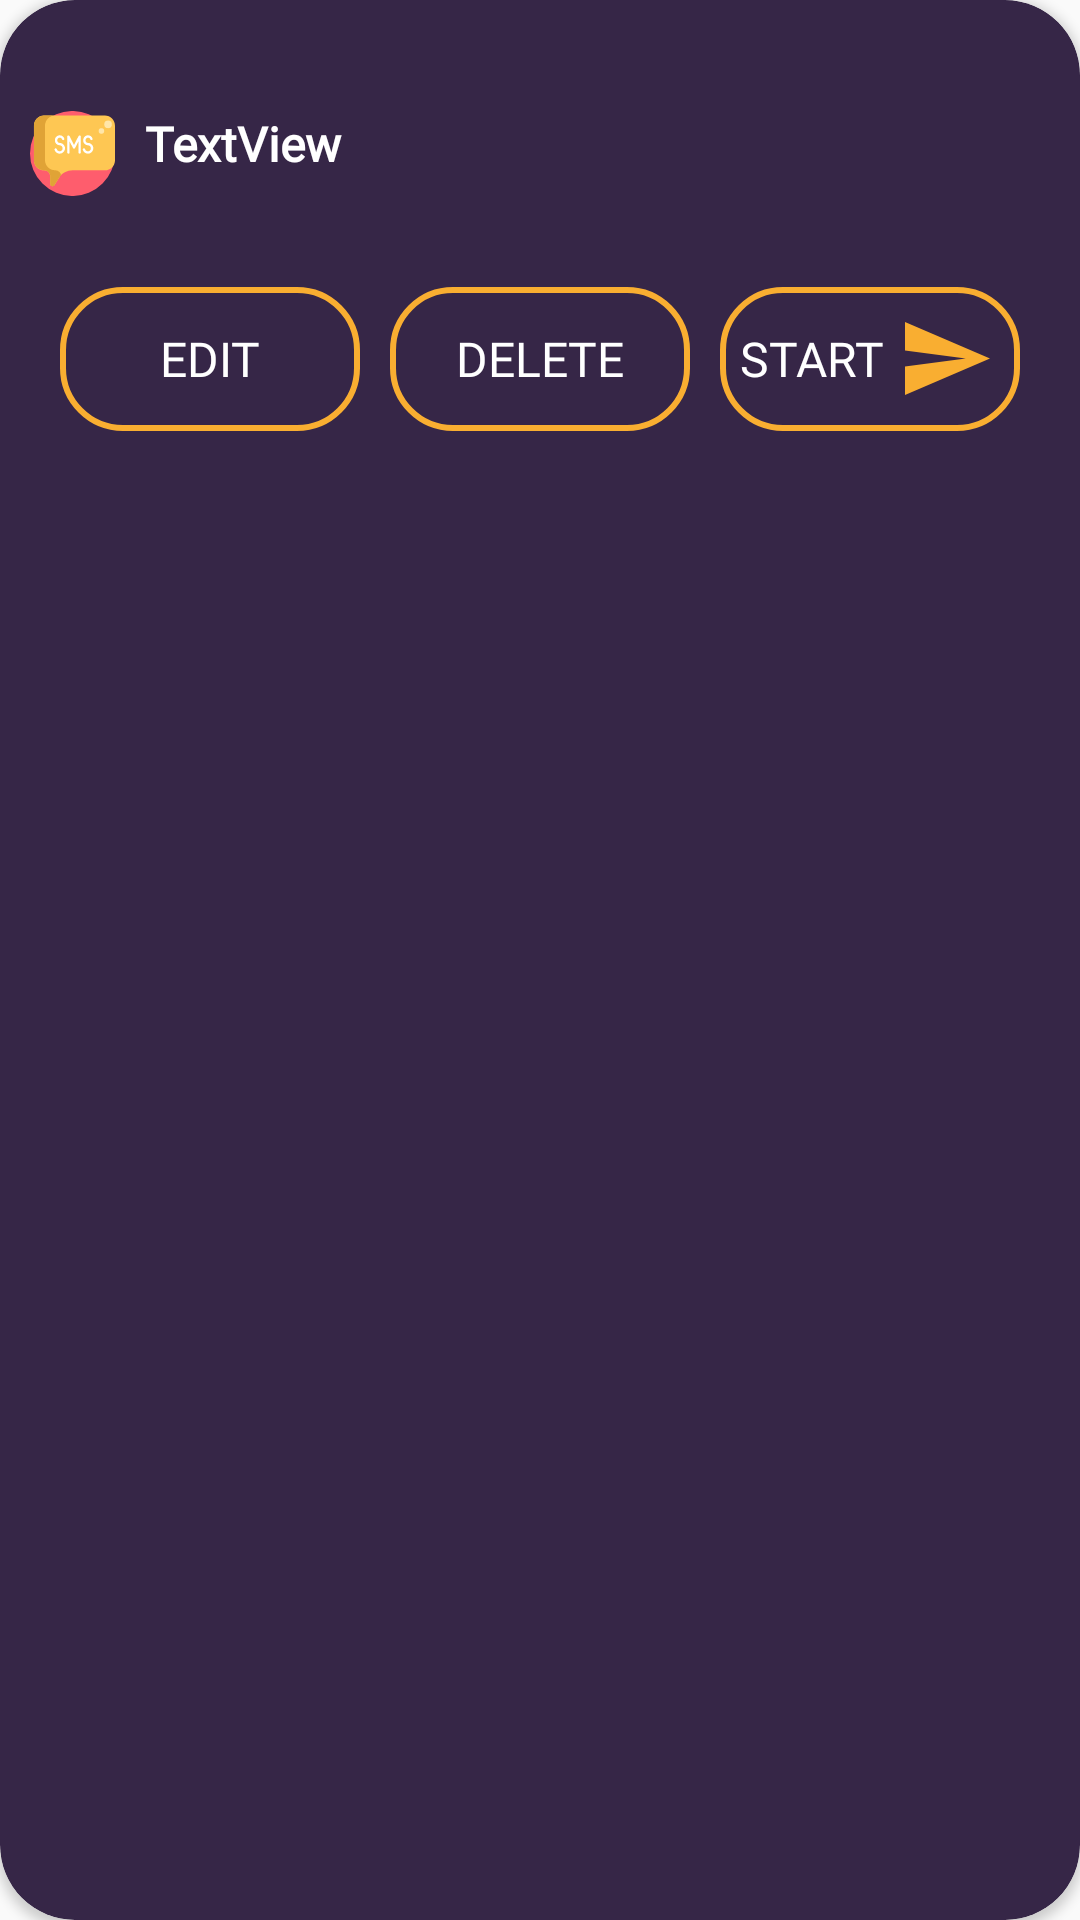

Produce the Android XML layout that renders to this screen, including the resource entries it uses.
<!-- AndroidManifest.xml: application theme AppTheme -->
<!-- res/layout/cardview_pending.xml -->
<?xml version="1.0" encoding="utf-8"?>
<androidx.cardview.widget.CardView xmlns:android="http://schemas.android.com/apk/res/android"
    xmlns:app="http://schemas.android.com/apk/res-auto"
    xmlns:tools="http://schemas.android.com/tools"
    android:layout_width="match_parent"
    android:layout_height="wrap_content"
    android:layout_margin="10dp"
    android:backgroundTint="@color/cardView_color"
    app:cardCornerRadius="25dp">


    <androidx.constraintlayout.widget.ConstraintLayout
        android:layout_width="match_parent"
        android:layout_height="wrap_content">

        <TextView
            android:id="@+id/txtTime_CardView_pending"
            android:layout_width="wrap_content"
            android:layout_height="wrap_content"
            android:layout_marginStart="10dp"
            android:layout_marginTop="10dp"
            android:fontFamily="@font/trashhandfont"
            android:textColor="@color/colorAccent"
            app:layout_constraintStart_toStartOf="parent"
            app:layout_constraintTop_toTopOf="parent"
            tools:text="time" />

        <TextView
            android:id="@+id/txtData_CardView_pending"
            android:layout_width="wrap_content"
            android:layout_height="wrap_content"
            android:layout_marginStart="10dp"
            android:fontFamily="@font/trashhandfont"
            android:textColor="@color/colorAccent"
            app:layout_constraintBottom_toBottomOf="@+id/txtTime_CardView_pending"
            app:layout_constraintStart_toEndOf="@+id/txtTime_CardView_pending"
            app:layout_constraintTop_toTopOf="@+id/txtTime_CardView_pending"
            tools:text="@string/date" />

        <ImageView
            android:id="@+id/imageSender"
            android:layout_width="wrap_content"
            android:layout_height="wrap_content"
            android:layout_marginTop="8dp"
            app:layout_constraintStart_toStartOf="@+id/txtTime_CardView_pending"
            app:layout_constraintTop_toBottomOf="@+id/txtTime_CardView_pending"
            app:srcCompat="@drawable/ic_sms" />

        <TextView
            android:id="@+id/txtMessage_CardView_pending"
            android:layout_width="0dp"
            android:layout_height="wrap_content"
            android:layout_marginStart="10dp"
            android:layout_marginTop="8dp"
            android:layout_marginEnd="20dp"
            android:fontFamily="@font/trashhandfont"
            android:textColor="@color/textcolor"
            app:layout_constraintEnd_toEndOf="parent"
            app:layout_constraintStart_toEndOf="@+id/imageSender"
            app:layout_constraintTop_toBottomOf="@+id/txtContacts_CardView_pending"
            tools:text="message" />

        <TextView
            android:id="@+id/txtContacts_CardView_pending"
            android:layout_width="0dp"
            android:layout_height="wrap_content"
            android:layout_marginEnd="20dp"
            android:fontFamily="@font/trashhandfont"
            android:text="TextView"
            android:textColor="@color/textcolor"
            android:textSize="16sp"
            android:textStyle="bold"
            app:layout_constraintEnd_toEndOf="parent"
            app:layout_constraintStart_toStartOf="@+id/txtMessage_CardView_pending"
            app:layout_constraintTop_toTopOf="@+id/imageSender" />

        <LinearLayout
            android:layout_width="0dp"
            android:layout_height="wrap_content"
            android:layout_marginStart="20dp"
            android:layout_marginTop="10dp"
            android:layout_marginEnd="20dp"
            android:layout_marginBottom="10dp"
            android:orientation="horizontal"
            app:layout_constraintBottom_toBottomOf="parent"
            app:layout_constraintEnd_toEndOf="parent"
            app:layout_constraintStart_toStartOf="parent"
            app:layout_constraintTop_toBottomOf="@+id/txtMessage_CardView_pending"
            app:layout_constraintVertical_bias="0.0">

            <Button
                android:id="@+id/btnedit_CardView_pending"
                android:layout_width="wrap_content"
                android:layout_height="wrap_content"
                android:layout_weight="1"
                android:background="@drawable/btn_start"
                android:fontFamily="@font/trashhandfont"
                android:text="@string/edit"
                android:textColor="@color/textcolor"
                android:textColorHint="@color/ripple"
                android:textSize="16sp" />

            <Button
                android:id="@+id/btnDelete_CardView_pending"
                android:layout_width="wrap_content"
                android:layout_height="wrap_content"
                android:layout_marginStart="10dp"
                android:layout_marginLeft="10dp"
                android:layout_marginEnd="10dp"
                android:layout_marginRight="10dp"
                android:layout_weight="1"
                android:background="@drawable/btn_start"
                android:fontFamily="@font/trashhandfont"
                android:text="@string/delete"
                android:textColor="@color/textcolor"
                android:textColorHint="@color/ripple"
                android:textSize="16sp" />

            <Button
                android:id="@+id/btnSend_CardView_pending"
                android:layout_width="wrap_content"
                android:layout_height="wrap_content"
                android:layout_weight="1"
                android:background="@drawable/btn_start"
                android:drawableEnd="@drawable/ic_sent_mail"
                android:drawableRight="@drawable/ic_sent_mail"
                android:fontFamily="@font/trashhandfont"
                android:gravity="center"
                android:paddingEnd="10dp"
                android:paddingRight="10dp"
                android:text="Start"
                android:textColor="@color/textcolor"
                android:textColorHint="@color/ripple"
                android:textSize="16sp" />

        </LinearLayout>

    </androidx.constraintlayout.widget.ConstraintLayout>
</androidx.cardview.widget.CardView>
<!-- resources referenced by this layout -->
<resources>
  <color name="cardView_color">#362647</color>
  <color name="colorAccent">#F9AE31</color>
  <color name="ripple">#A3E7F4</color>
  <color name="textcolor">#FFFFFF</color>
  <!-- drawable btn_start (drawable) -->
  <?xml version="1.0" encoding="utf-8"?>
  <ripple xmlns:android="http://schemas.android.com/apk/res/android" android:color="@color/ripple">
  
      <item>
          <shape android:shape="rectangle">
              <stroke android:color="@color/colorAccent"/>
              <stroke android:width="2dp"/>
              <corners android:radius="20dp"/>
              <solid android:color="@android:color/transparent"/>
          </shape>
      </item>
  </ripple>
  <!-- drawable ic_sent_mail (drawable) -->
  <vector xmlns:android="http://schemas.android.com/apk/res/android"
      android:width="28.377dp"
      android:height="24.323dp"
      android:viewportWidth="28.377"
      android:viewportHeight="24.323">
    <path
        android:pathData="M0,24.323 L28.377,12.161 0,0v9.459l20.269,2.7L0,14.864Z"
        android:fillColor="#f9ae31"/>
  </vector>
  <!-- drawable ic_sms: vector/xml drawable (drawable, 5021 chars, omitted) -->
  <string name="date">Date</string>
  <string name="delete">Delete</string>
  <string name="edit">Edit</string>
  <style name="AppTheme" parent="Theme.AppCompat.Light.NoActionBar">
          
          <item name="colorPrimary">@color/colorPrimary</item>
          <item name="colorPrimaryDark">@color/colorPrimaryDark</item>
          <item name="colorAccent">@color/colorAccent</item>
      </style>
  <color name="colorPrimary">#200E34</color>
  <color name="colorPrimaryDark">#140920</color>
</resources>
